Run: headless pygame with SDL's dummy video driver; simulated clock (each Clock.tick advances the game by its frame time, no real sleeping); random seed 0; keys injected as events and as key.get_pressed() state; no mouse input.
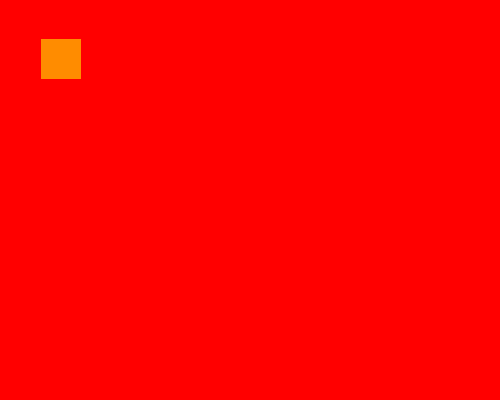
Frame 1 of 4 · flips 1–60 · no input
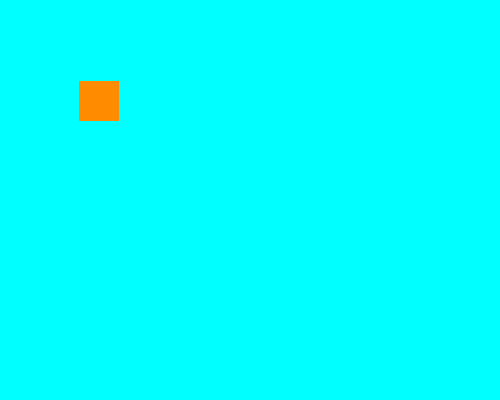
Frame 2 of 4 · flips 61–180 · tapped SPACE, RETURN · held RIGHT (→), D
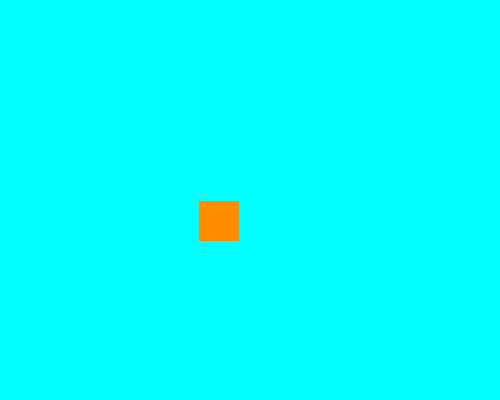
Frame 3 of 4 · flips 181–300 · held DOWN (↓), S
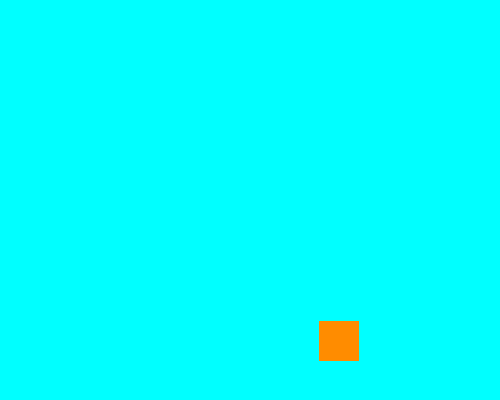
Frame 4 of 4 · flips 301–420 · held LEFT (←), A, UP (↑), W

The pygame program that drew these frames:

import pygame
import random

pygame.init()

width = 500
height = 400
screen_res = (width, height)
colors = ['Red', 'Blue', 'Green', 'Yellow', 'Cyan', 'Tomato', 'DarkOrange', 'Brown']
bg_colors = ['Red', 'Blue', 'Green', 'Yellow', 'Cyan', 'Tomato', 'DarkOrange', 'Brown']
clr = random.choice(colors)

pygame.display.set_caption("Bouncing game")
screen = pygame.display.set_mode(screen_res)
# set the colors
# red = (255, 0, 0)
# black = (0, 0, 0)

x = 100
y = 100
bg_color = 'red'
# define rect
rect_obj = pygame.draw.rect(screen, 'Red', pygame.Rect(x, y, 40, 40))
# define speed of rect
speed = [1, -1]

#game loop 
while True:
    for event in pygame.event.get():
    
        if event.type == pygame.QUIT:
            exit()

    
    screen.fill(bg_color)

    rect_obj = rect_obj.move(speed)

    
    speed[0] = -speed[0]
    clr = random.choice(colors)
    bg_color = random.choice(bg_colors)

    while True:
    # event loop
      for event in pygame.event.get():  
        # check if a user wants to exit the game or not
          if event.type == pygame.QUIT:
            exit()

    # fill black color on screen
      screen.fill(bg_color)

      rect_obj = rect_obj.move(speed)

    # if ball goes out of screen then change direction of movement
      if rect_obj.left <= 0 or rect_obj.right >= width:
          speed[0] = -speed[0]
          clr = random.choice(colors)
          bg_color = random.choice(bg_colors)

      if rect_obj.top <= 0 or rect_obj.bottom >= height:
          speed[1] = -speed[1]
          clr = random.choice(colors)
          bg_color = random.choice(bg_colors)

    # draw ball at new centers that are obtained after moving ball_obj
      rect_obj = pygame.draw.rect(screen, clr, pygame.Rect(rect_obj.x, rect_obj.y, 40, 40))


    
      rect_obj = pygame.draw.rect(screen, clr, pygame.Rect(rect_obj.x, rect_obj.y, 40, 40))

      pygame.display.flip()
